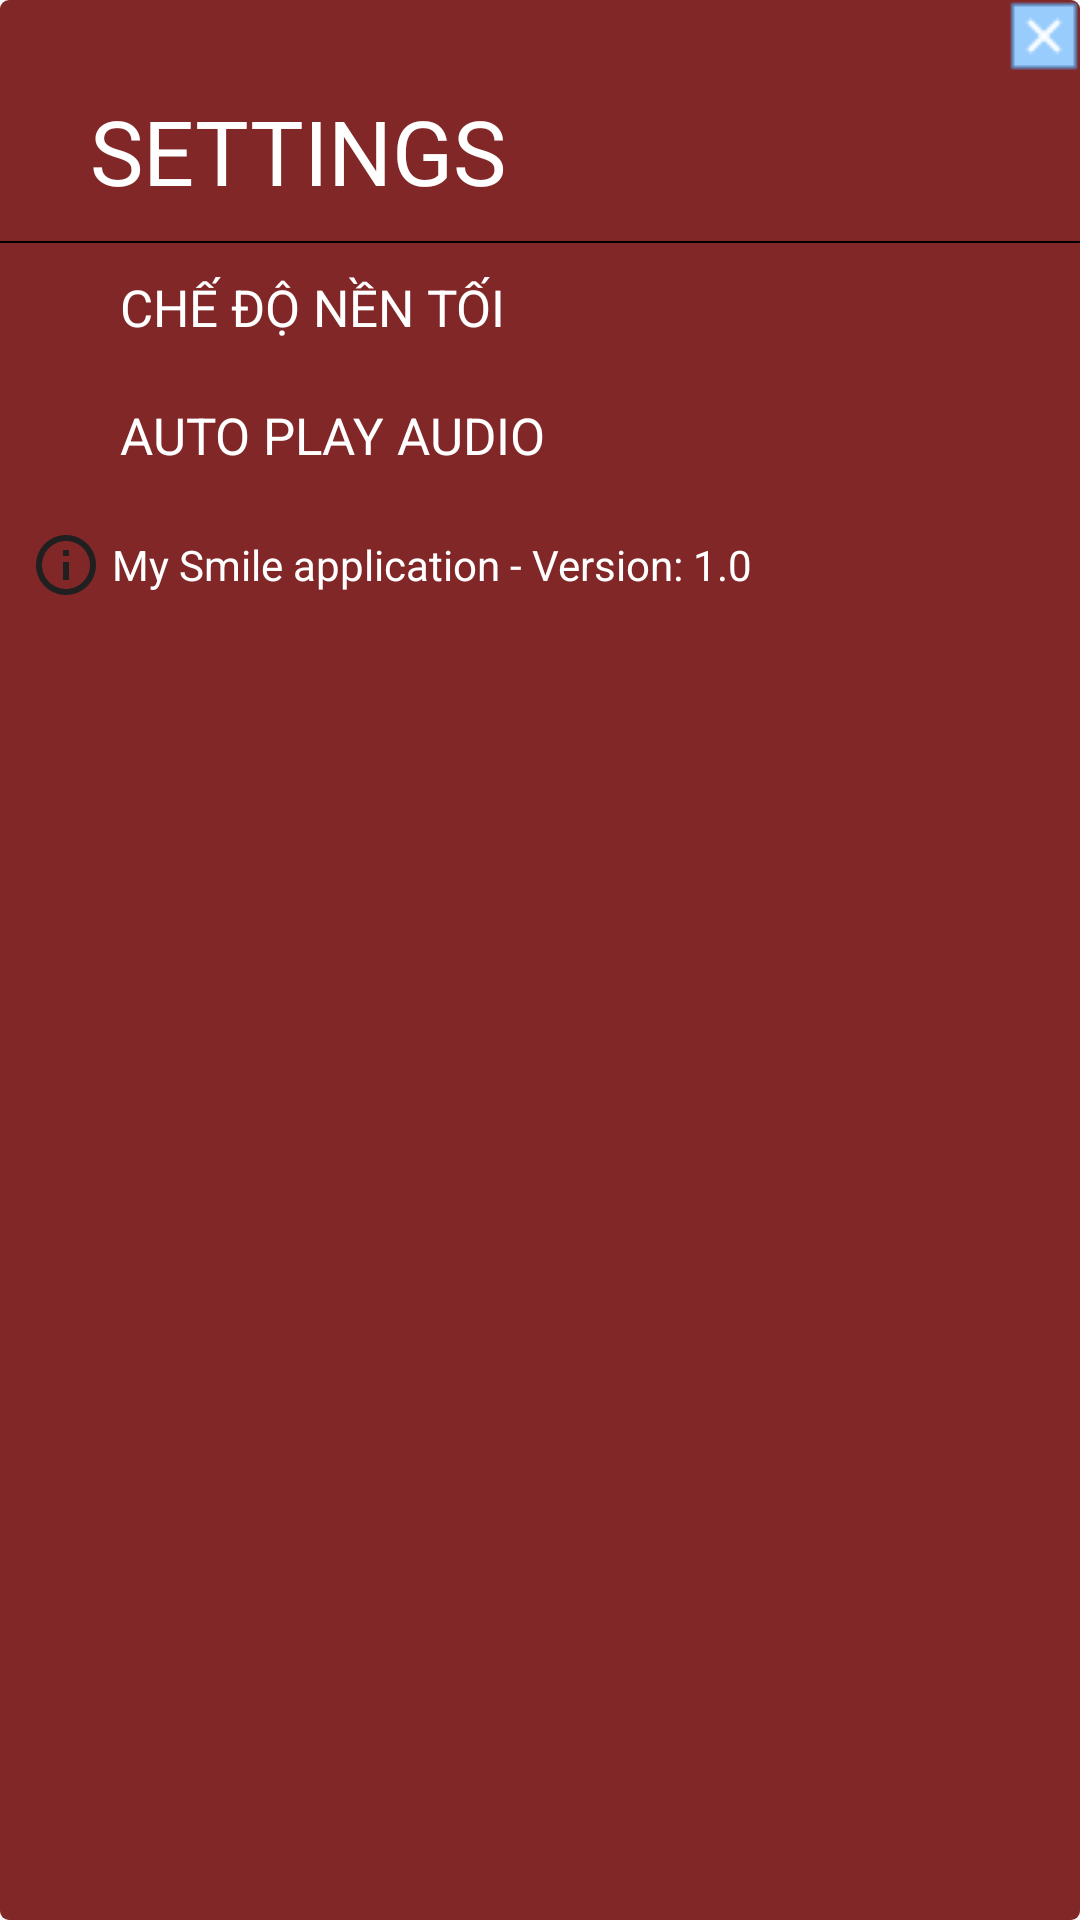

Layout XML and referenced resources for this Android screen:
<!-- AndroidManifest.xml: application theme AppThemeLight -->
<!-- res/layout/dialog_settings.xml -->
<?xml version="1.0" encoding="utf-8"?>
<RelativeLayout xmlns:android="http://schemas.android.com/apk/res/android"
    android:layout_width="match_parent"
    android:layout_height="wrap_content"
    android:background="@drawable/style_category_item">

    <ImageView
        android:id="@+id/imvClose"
        android:layout_width="wrap_content"
        android:layout_height="wrap_content"
        android:layout_alignParentTop="true"
        android:layout_alignParentEnd="true"
        android:src="@drawable/close" />

    <LinearLayout
        android:id="@+id/HeaderLayout"
        android:layout_width="match_parent"
        android:layout_height="wrap_content"
        android:orientation="vertical">

        <TextView
            android:textColor="@color/colorPrimaryDarkLight"
            android:layout_width="wrap_content"
            android:layout_height="wrap_content"
            android:paddingStart="30dp"
            android:paddingTop="30dp"
            android:paddingEnd="30dp"
            android:paddingBottom="10dp"
            android:text="SETTINGS"
            android:textSize="30sp" />

        <FrameLayout
            android:layout_width="match_parent"
            android:layout_height="0.5dp"
            android:background="#000000" />
    </LinearLayout>

    <LinearLayout
        android:id="@+id/tvDarkModeLayout"
        android:layout_width="match_parent"
        android:layout_height="wrap_content"
        android:layout_below="@id/HeaderLayout"
        android:gravity="center"
        android:orientation="horizontal"
        android:paddingStart="30dp"
        android:paddingEnd="30dp"
        android:weightSum="10">

        <TextView
            android:layout_width="0dp"
            android:layout_height="wrap_content"
            android:layout_weight="8"
            android:padding="10dp"
            android:text="Chế Độ Nền Tối"
            android:textAllCaps="true"
            android:textColor="@color/colorPrimaryDarkLight"
            android:textSize="17sp" />

        <ImageView
            android:id="@+id/imvDarkMode"
            android:layout_width="0dp"
            android:layout_height="wrap_content"
            android:layout_weight="2"
            android:src="@drawable/toggle_on" />

    </LinearLayout>

    <LinearLayout
        android:id="@+id/tvAutoReadLayout"
        android:layout_width="match_parent"
        android:layout_height="wrap_content"
        android:layout_below="@id/tvDarkModeLayout"
        android:gravity="center"
        android:orientation="horizontal"
        android:paddingStart="30dp"
        android:paddingEnd="30dp"
        android:weightSum="10">

        <TextView
            android:textColor="@color/colorPrimaryDarkLight"
            android:layout_width="0dp"
            android:layout_height="wrap_content"
            android:layout_weight="8"
            android:padding="10dp"
            android:text="AUTO PLAY AUDIO"
            android:textAllCaps="true"
            android:textSize="17sp" />

        <ImageView
            android:id="@+id/imvAutoRead"
            android:layout_width="0dp"
            android:layout_height="wrap_content"
            android:layout_weight="2"
            android:src="@drawable/toggle_on" />

    </LinearLayout>

    <TextView
        android:textColor="@color/colorPrimaryDarkLight"
        android:layout_width="match_parent"
        android:layout_height="wrap_content"
        android:layout_below="@id/tvAutoReadLayout"
        android:drawableStart="@drawable/ic_info"
        android:gravity="center|left"
        android:padding="10dp"
        android:text=" My Smile application - Version: 1.0" />
</RelativeLayout>
<!-- resources referenced by this layout -->
<resources>
  <color name="colorPrimaryDarkLight">#FFFFFF</color>
  <!-- drawable close: png bitmap (drawable, 276 bytes) -->
  <!-- drawable ic_info (drawable) -->
  <vector xmlns:android="http://schemas.android.com/apk/res/android"
          android:width="24dp"
          android:height="24dp"
          android:viewportWidth="24.0"
          android:viewportHeight="24.0">
      <path
          android:fillColor="#202020"
          android:pathData="M11,17h2v-6h-2v6zM12,2C6.48,2 2,6.48 2,12s4.48,10 10,10 10,-4.48 10,-10S17.52,2 12,2zM12,20c-4.41,0 -8,-3.59 -8,-8s3.59,-8 8,-8 8,3.59 8,8 -3.59,8 -8,8zM11,9h2L13,7h-2v2z"/>
  </vector>
  <!-- drawable style_category_item (drawable) -->
  <?xml version="1.0" encoding="utf-8"?>
      <shape xmlns:android="http://schemas.android.com/apk/res/android">
          <solid android:color="@color/colorAccentLight" />
          <corners android:radius="3dp" />
      </shape>
  <style name="AppThemeLight" parent="Theme.AppCompat.Light.NoActionBar">
          
          <item name="colorPrimary">@color/colorPrimaryLight</item>
          
          <item name="colorPrimaryDark">@color/colorPrimaryDarkLight</item>
          
          <item name="colorAccent">@color/colorAccentLight</item>
      </style>
  <color name="colorAccentLight">#812727</color>
  <color name="colorPrimaryLight">#000000</color>
</resources>
